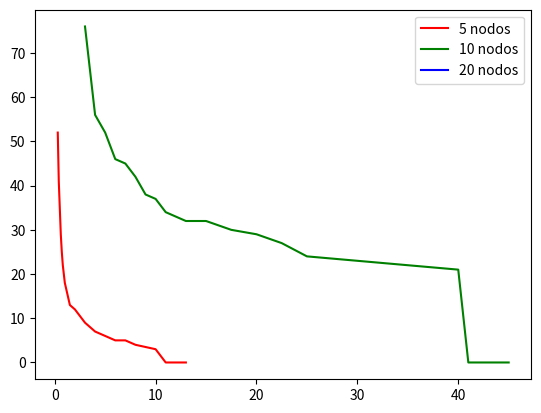

This figure's Python source:
import matplotlib.pyplot as plt

n3_5 = [0.3, 0.4, 0.5, 0.6, 0.7, 0.8, 0.9, 1,  1.5, 2,  3, 4, 5, 6, 7, 8, 10, 11, 12, 13]
pk_5 = [52,  41,  35,  29,  25,  22,  20,  18, 13,  12, 9, 7, 6, 5, 5, 4, 3,  0,  0,  0]

n3_10 = [3,  4,  5,  6,  7,  8,  9,  10, 11, 13, 15, 17.5, 20, 22.5, 25, 30, 40, 41, 43, 45]
pk_10 = [76, 56, 52, 46, 45, 42, 38, 37, 34, 32, 32, 30  , 29, 27,   24, 23, 21, 0,  0,  0]

n3_20 = []
pk_20 = []

plt.plot(n3_5,  pk_5,  'r', label =  "5 nodos")
plt.plot(n3_10, pk_10, 'g', label = "10 nodos")
plt.plot(n3_20, pk_20, 'b', label = "20 nodos")     
plt.legend()       
plt.show()
